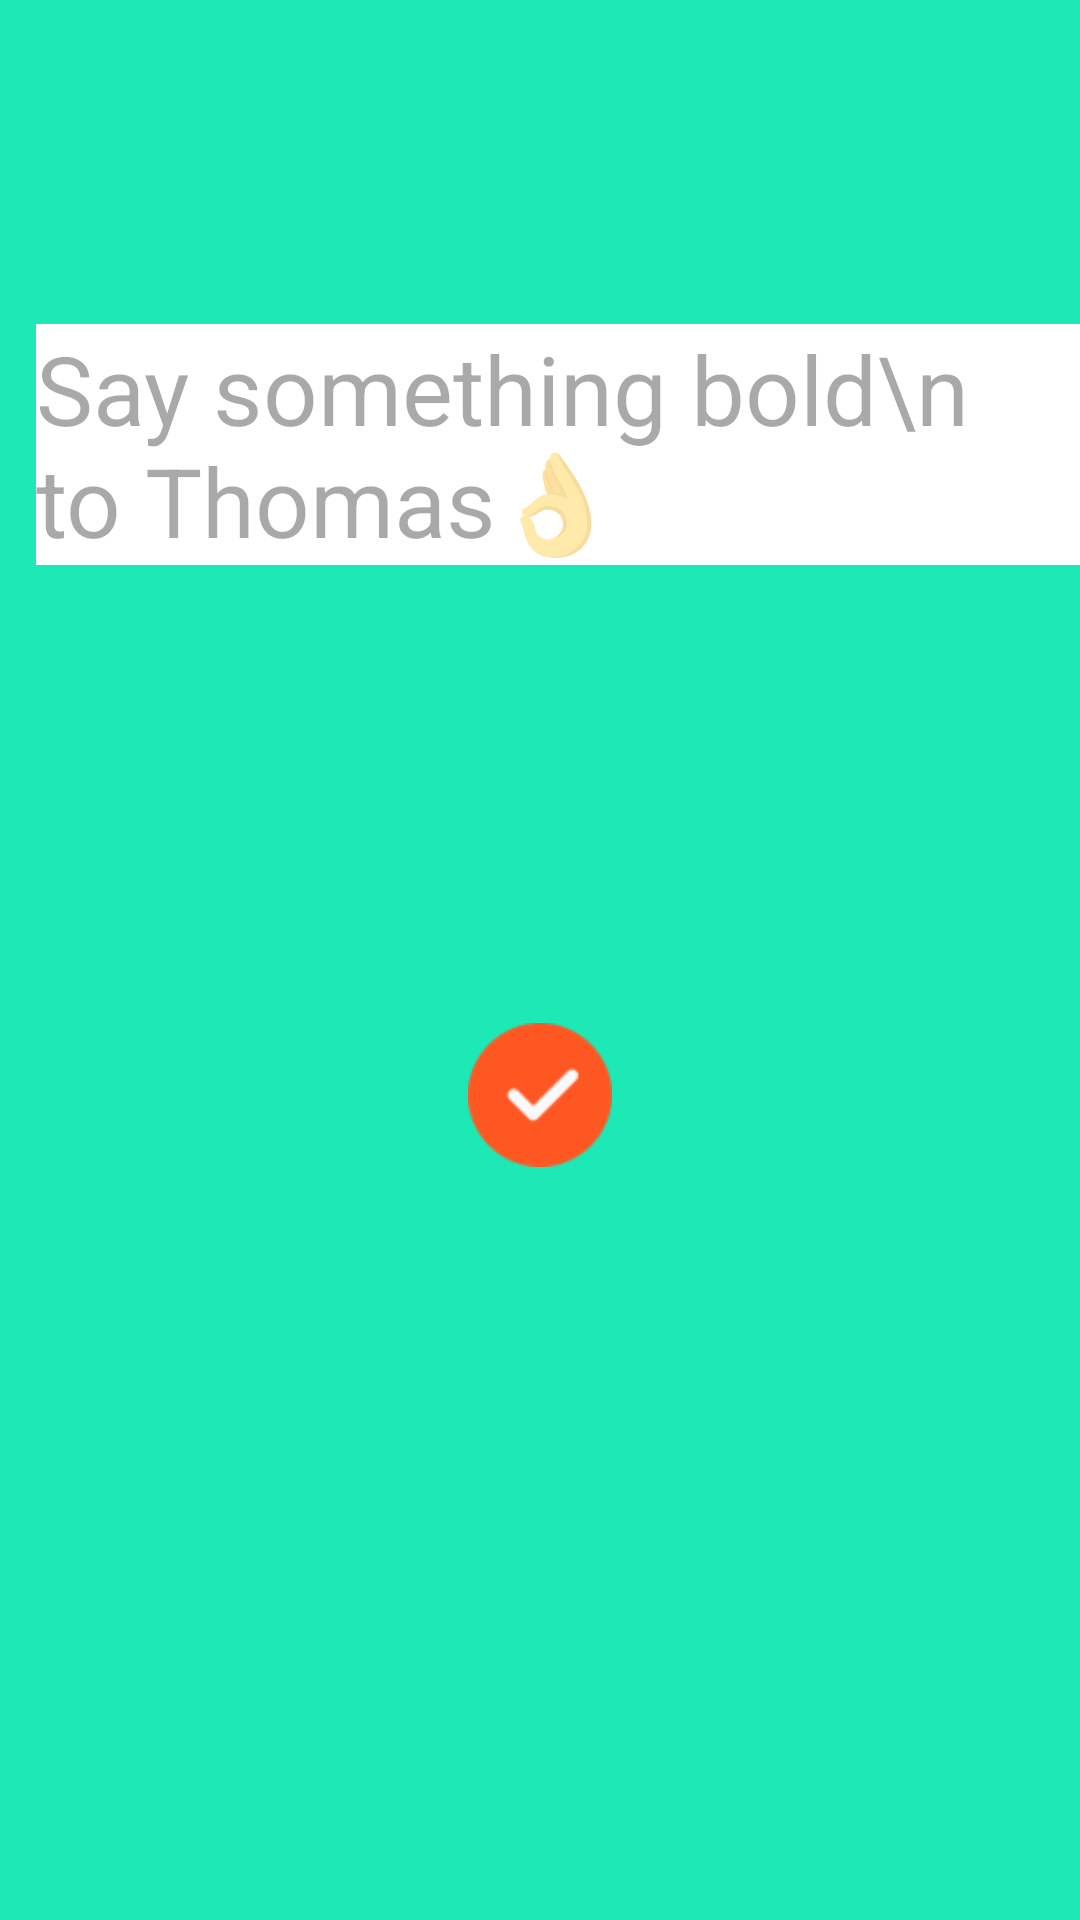

Reconstruct the res/layout file that produces this screen, plus the resources it refers to.
<!-- AndroidManifest.xml: application theme Theme.Payments -->
<!-- res/layout/activity_add_comment.xml -->
<?xml version="1.0" encoding="utf-8"?>
<FrameLayout xmlns:android="http://schemas.android.com/apk/res/android"
    xmlns:app="http://schemas.android.com/apk/res-auto"
    xmlns:tools="http://schemas.android.com/tools"
    android:layout_width="match_parent"
    android:layout_height="match_parent"
    android:background="@color/teal"
    tools:context=".AddCommentActivity">

    <androidx.constraintlayout.widget.ConstraintLayout
        android:layout_width="match_parent"
        android:layout_height="match_parent">

        <androidx.constraintlayout.widget.ConstraintLayout
            android:layout_width="match_parent"
            android:layout_height="550dp"
            android:background="@drawable/home_menu"
            app:layout_constraintBottom_toBottomOf="parent"
            app:layout_constraintEnd_toEndOf="parent"
            app:layout_constraintStart_toStartOf="parent">

            <EditText
                android:layout_width="match_parent"
                android:layout_height="wrap_content"
                android:background="@color/white"
                android:hint="Say something bold\n  to Thomas👌"
                android:textSize="32dp"
                android:layout_marginTop="18dp"
                android:layout_marginStart="12dp"
                app:layout_constraintEnd_toEndOf="parent"
                app:layout_constraintStart_toStartOf="parent"
                app:layout_constraintTop_toTopOf="parent" />

            <androidx.constraintlayout.widget.ConstraintLayout
                android:layout_width="match_parent"
                android:layout_height="match_parent"
                app:layout_constraintStart_toStartOf="parent">

                <ImageView
                    android:id="@+id/nextbtn"
                    android:layout_width="48dp"
                    android:layout_height="48dp"
                    android:src="@drawable/check"
                    app:layout_constraintBottom_toBottomOf="parent"
                    app:layout_constraintEnd_toEndOf="parent"
                    app:layout_constraintStart_toStartOf="parent"
                    app:layout_constraintTop_toTopOf="parent" />

            </androidx.constraintlayout.widget.ConstraintLayout>

        </androidx.constraintlayout.widget.ConstraintLayout>

    </androidx.constraintlayout.widget.ConstraintLayout>

</FrameLayout>
<!-- resources referenced by this layout -->
<resources>
  <color name="teal">#1de9b6</color>
  <color name="white">#FFFFFFFF</color>
  <!-- drawable check: png bitmap (drawable, 1796 bytes) -->
  <style name="Theme.Payments" parent="Base.Theme.Payments" />
  <style name="Base.Theme.Payments" parent="Theme.Material3.DayNight.NoActionBar">
          
          
          <item name="colorPrimary">@color/colorPrimary</item>
          <item name="colorPrimaryDark">@color/colorPrimaryDark</item>
          <item name="colorAccent">@color/colorAccent</item>
      </style>
  <color name="colorPrimary">#738DEF</color>
  <color name="colorPrimaryDark">#6285FF</color>
  <color name="colorAccent">#738DEF</color>
</resources>
